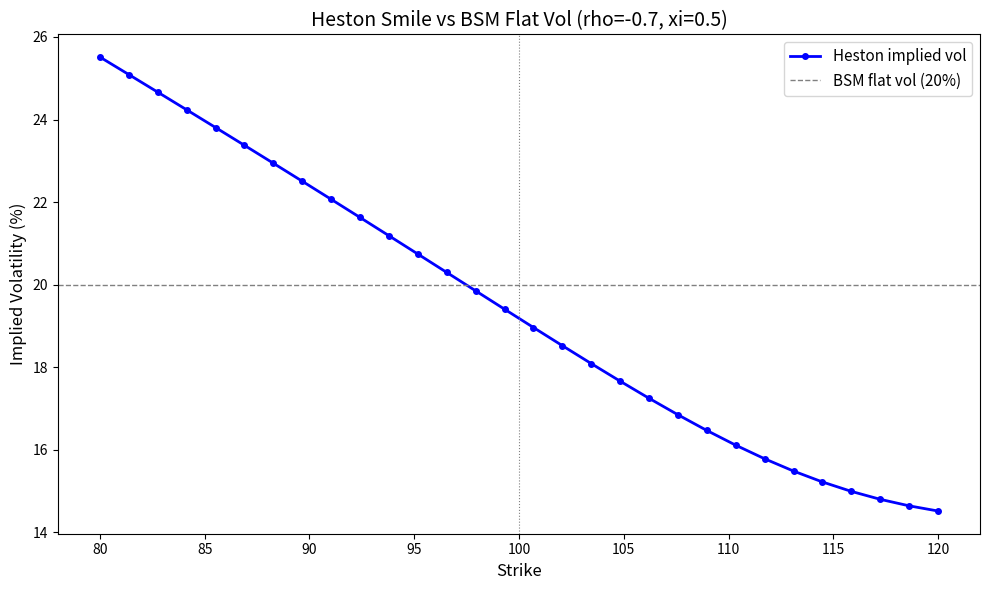

Recreate this plot in Python. (Note: this script raises an exception after producing the figure.)
import numpy as np
from scipy.stats import norm
from scipy.integrate import quad
from scipy.optimize import minimize
import matplotlib.pyplot as plt


def heston_char_func(u, S, K, T, r, q, v0, theta, kappa, xi, rho):
    """
    Heston characteristic function (log-stock price).
    Using the formulation from Albrecher et al. (2007) for numerical stability.
    """
    i = complex(0, 1)

    d = np.sqrt((rho * xi * i * u - kappa)**2 + xi**2 * (i * u + u**2))
    g = (kappa - rho * xi * i * u - d) / (kappa - rho * xi * i * u + d)

    C = (r - q) * i * u * T + (kappa * theta / xi**2) * (
        (kappa - rho * xi * i * u - d) * T
        - 2 * np.log((1 - g * np.exp(-d * T)) / (1 - g))
    )

    D = ((kappa - rho * xi * i * u - d) / xi**2) * (
        (1 - np.exp(-d * T)) / (1 - g * np.exp(-d * T))
    )

    return np.exp(C + D * v0 + i * u * np.log(S))


def heston_call_price(S, K, T, r, q, v0, theta, kappa, xi, rho):
    """
    European call price under Heston via numerical integration.
    Gil-Pelaez inversion of the characteristic function.
    """
    def integrand_P1(u):
        i = complex(0, 1)
        phi = heston_char_func(u - i, S, K, T, r, q, v0, theta, kappa, xi, rho)
        phi0 = heston_char_func(-i, S, K, T, r, q, v0, theta, kappa, xi, rho)
        return np.real(np.exp(-i * u * np.log(K)) * phi / (i * u * phi0))

    def integrand_P2(u):
        i = complex(0, 1)
        phi = heston_char_func(u, S, K, T, r, q, v0, theta, kappa, xi, rho)
        return np.real(np.exp(-i * u * np.log(K)) * phi / (i * u))

    P1 = 0.5 + (1 / np.pi) * quad(integrand_P1, 1e-8, 100, limit=200)[0]
    P2 = 0.5 + (1 / np.pi) * quad(integrand_P2, 1e-8, 100, limit=200)[0]

    return S * np.exp(-q * T) * P1 - K * np.exp(-r * T) * P2


# Sanity check -- low xi should converge to BSM
S, K, T, r, q = 100, 100, 0.5, 0.05, 0.0
hp = heston_call_price(S, K, T, r, q, v0=0.04, theta=0.04, kappa=5.0, xi=0.01, rho=0.0)
d1 = (np.log(S / K) + (r + 0.5 * 0.04) * T) / (0.2 * np.sqrt(T))
d2 = d1 - 0.2 * np.sqrt(T)
bsm = S * norm.cdf(d1) - K * np.exp(-r * T) * norm.cdf(d2)
print(f"Heston (low xi): {hp:.4f}, BSM: {bsm:.4f}, diff: {abs(hp - bsm):.6f}")


# Realistic equity parameters
v0, theta, kappa, xi, rho = 0.04, 0.04, 2.0, 0.5, -0.7
strikes = np.linspace(80, 120, 30)

def bs_call(S, K, T, r, sigma, q=0.0):
    d1 = (np.log(S / K) + (r - q + 0.5 * sigma**2) * T) / (sigma * np.sqrt(T))
    d2 = d1 - sigma * np.sqrt(T)
    return S * np.exp(-q * T) * norm.cdf(d1) - K * np.exp(-r * T) * norm.cdf(d2)

def implied_vol_from_price(price, S, K, T, r, q=0.0):
    """Newton-Raphson IV solver."""
    sigma = 0.2
    for _ in range(100):
        p = bs_call(S, K, T, r, sigma, q)
        d1 = (np.log(S / K) + (r - q + 0.5 * sigma**2) * T) / (sigma * np.sqrt(T))
        vega = S * np.exp(-q * T) * norm.pdf(d1) * np.sqrt(T)
        if vega < 1e-12: break
        sigma = max(sigma - (p - price) / vega, 0.001)
    return sigma

heston_ivs = [implied_vol_from_price(
    heston_call_price(S, K, T, r, q, v0, theta, kappa, xi, rho), S, K, T, r, q)
    for K in strikes]

fig, ax = plt.subplots(figsize=(10, 6))
ax.plot(strikes, [iv * 100 for iv in heston_ivs], 'b-o', markersize=4,
        linewidth=2, label='Heston implied vol')
ax.axhline(20, color='gray', linestyle='--', linewidth=1, label='BSM flat vol (20%)')
ax.axvline(100, color='gray', linestyle=':', linewidth=0.8)
ax.set_xlabel('Strike', fontsize=12)
ax.set_ylabel('Implied Volatility (%)', fontsize=12)
ax.set_title(f'Heston Smile vs BSM Flat Vol (rho={rho}, xi={xi})', fontsize=14)
ax.legend(fontsize=11)

plt.tight_layout()
plt.savefig('../data/09_heston_smile.png', dpi=100, bbox_inches='tight')
plt.show()


fig, axes = plt.subplots(1, 2, figsize=(14, 5))

for rho_val in [-0.9, -0.5, 0.0, 0.5]:
    ivs = [implied_vol_from_price(
        heston_call_price(S, K, T, r, q, v0, theta, kappa, xi, rho_val),
        S, K, T, r, q) * 100 for K in strikes]
    axes[0].plot(strikes, ivs, linewidth=1.5, label=f'rho={rho_val}')
axes[0].set_title('Effect of rho (spot-vol correlation)')
axes[0].set_xlabel('Strike'); axes[0].set_ylabel('IV (%)'); axes[0].legend(fontsize=9)

for xi_val in [0.1, 0.3, 0.5, 0.8]:
    ivs = [implied_vol_from_price(
        heston_call_price(S, K, T, r, q, v0, theta, kappa, xi_val, rho),
        S, K, T, r, q) * 100 for K in strikes]
    axes[1].plot(strikes, ivs, linewidth=1.5, label=f'xi={xi_val}')
axes[1].set_title('Effect of xi (vol of vol)')
axes[1].set_xlabel('Strike'); axes[1].legend(fontsize=9)

plt.tight_layout()
plt.savefig('../data/09_heston_sensitivity.png', dpi=100, bbox_inches='tight')
plt.show()


# Target smile -- synthetic market quotes
target_strikes = np.array([85, 90, 95, 100, 105, 110, 115])
target_ivs = np.array([0.28, 0.25, 0.22, 0.20, 0.19, 0.185, 0.183])

# Convert target IVs to prices
target_prices = [bs_call(S, K, T, r, iv) for K, iv in zip(target_strikes, target_ivs)]

def calibration_error(params):
    v0_c, theta_c, kappa_c, xi_c, rho_c = params
    # Parameter bounds enforcement
    if v0_c <= 0 or theta_c <= 0 or kappa_c <= 0 or xi_c <= 0:
        return 1e6
    if rho_c <= -1 or rho_c >= 1:
        return 1e6
    # Feller condition check (not strict, just penalize)
    total_err = 0
    for K, target_p in zip(target_strikes, target_prices):
        try:
            model_p = heston_call_price(S, K, T, r, q, v0_c, theta_c, kappa_c, xi_c, rho_c)
            total_err += (model_p - target_p)**2
        except Exception:
            return 1e6
    return total_err

# Initial guess
x0 = [0.04, 0.04, 2.0, 0.4, -0.5]
bounds = [(0.001, 0.5), (0.001, 0.5), (0.01, 20), (0.01, 2.0), (-0.99, 0.99)]

result = minimize(calibration_error, x0, method='Nelder-Mead',
                  options={'maxiter': 5000, 'xatol': 1e-8})

v0_cal, theta_cal, kappa_cal, xi_cal, rho_cal = result.x
print(f"Calibrated: v0={v0_cal:.4f}, theta={theta_cal:.4f}, kappa={kappa_cal:.2f}, "
      f"xi={xi_cal:.4f}, rho={rho_cal:.4f}")
print(f"Feller: 2*kappa*theta={2*kappa_cal*theta_cal:.4f} vs xi^2={xi_cal**2:.4f} "
      f"{'OK' if 2*kappa_cal*theta_cal > xi_cal**2 else 'VIOLATED'}")


# Plot calibrated smile vs target
cal_ivs = []
for K in strikes:
    p = heston_call_price(S, K, T, r, q, v0_cal, theta_cal, kappa_cal, xi_cal, rho_cal)
    cal_ivs.append(implied_vol_from_price(p, S, K, T, r, q) * 100)

fig, ax = plt.subplots(figsize=(10, 6))
ax.plot(strikes, cal_ivs, 'b-', linewidth=2, label='Heston calibrated')
ax.plot(target_strikes, [iv * 100 for iv in target_ivs], 'ro', markersize=8,
        label='Market quotes', zorder=5)
ax.axhline(20, color='gray', linestyle='--', linewidth=0.8, label='ATM vol')
ax.set_xlabel('Strike', fontsize=12)
ax.set_ylabel('Implied Volatility (%)', fontsize=12)
ax.set_title('Heston Calibration to Synthetic Market Smile', fontsize=14)
ax.legend(fontsize=11)

plt.tight_layout()
plt.savefig('../data/09_heston_calibration.png', dpi=100, bbox_inches='tight')
plt.show()
